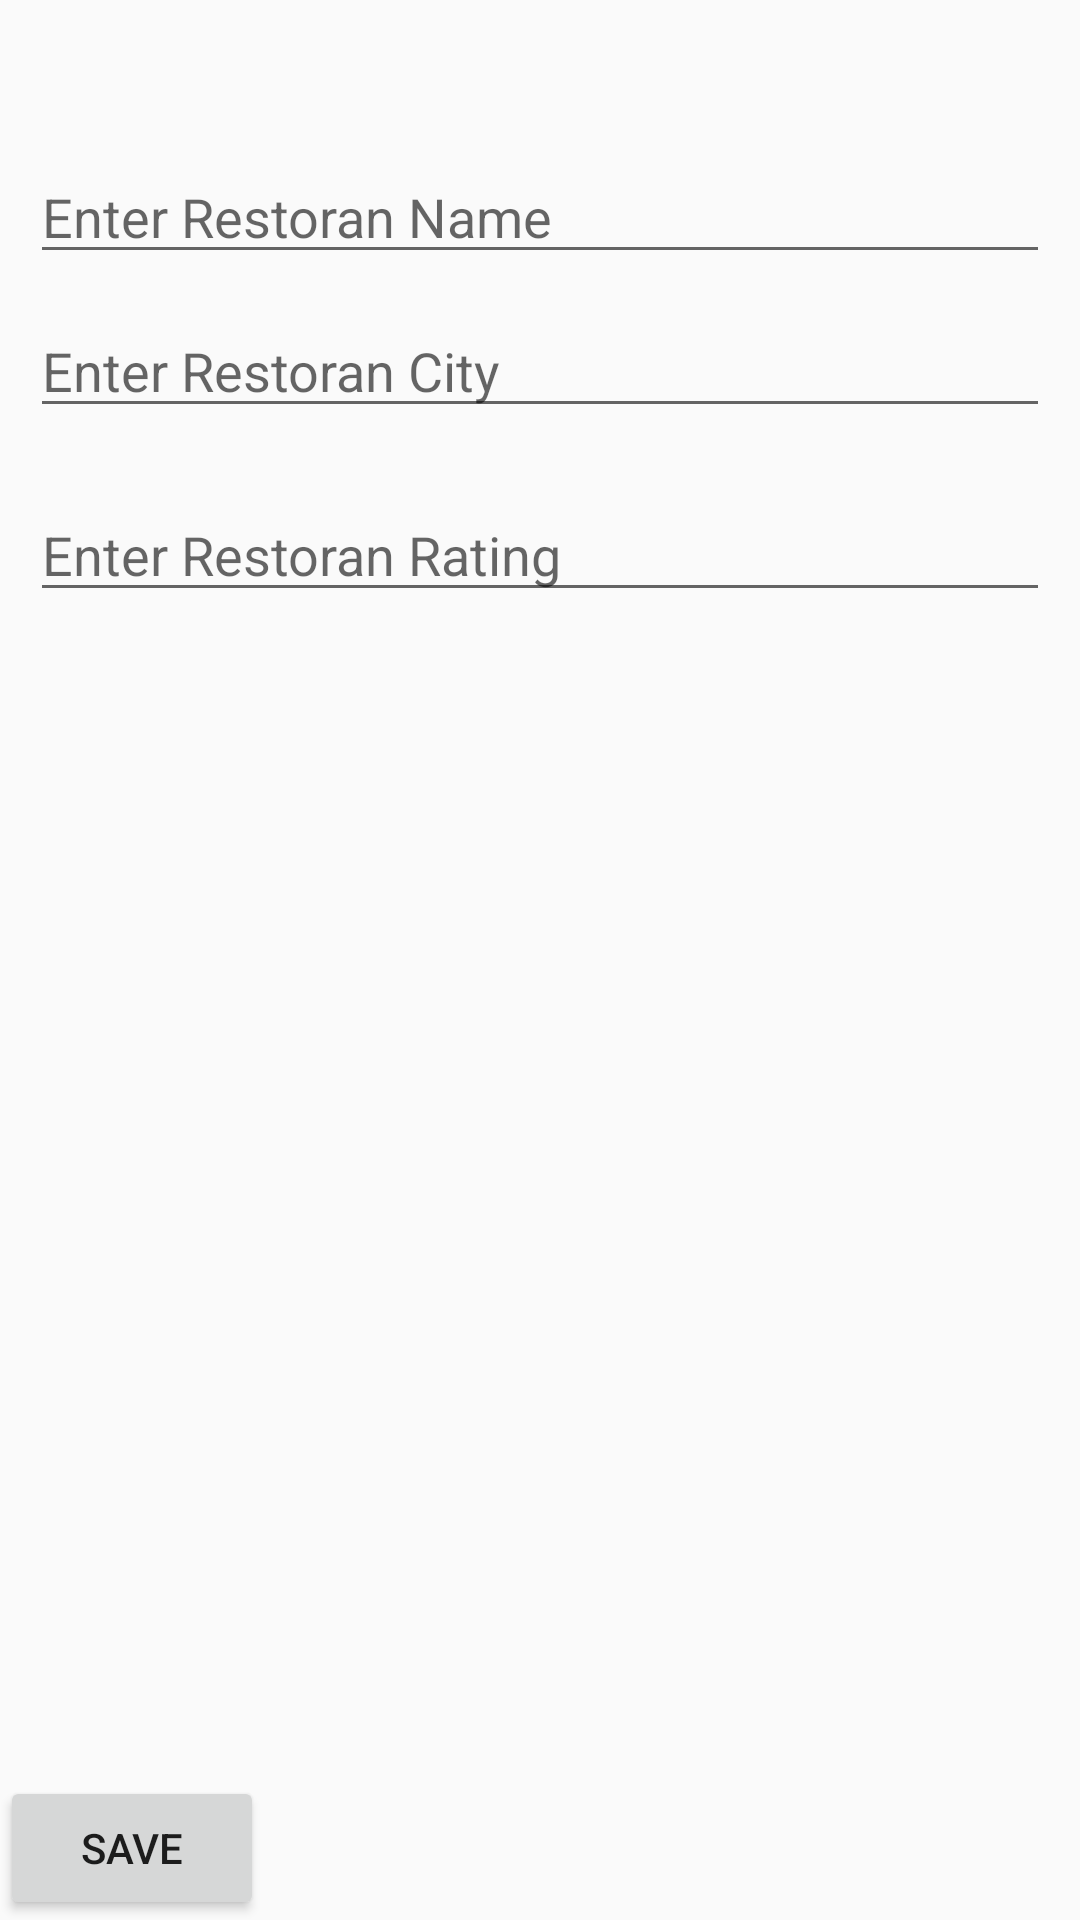

Produce the Android XML layout that renders to this screen, including the resource entries it uses.
<!-- AndroidManifest.xml: application theme AppTheme -->
<!-- res/layout/activity_main2.xml -->
<?xml version="1.0" encoding="utf-8"?>
<RelativeLayout xmlns:android="http://schemas.android.com/apk/res/android"
    xmlns:app="http://schemas.android.com/apk/res-auto"
    xmlns:tools="http://schemas.android.com/tools"
    android:layout_width="match_parent"
    android:layout_height="match_parent"
    tools:context="com.example.ivana.restaurantview.AddRestorani">


    <EditText
        android:id="@+id/dodajName"
        android:layout_width="match_parent"
        android:layout_height="wrap_content"
        android:layout_marginTop="50dp"
        android:layout_marginLeft="10dp"
        android:hint="Enter Restoran Name"
        android:layout_marginRight="10dp"/>

    <EditText

        android:id="@+id/dodajCity"
        android:layout_width="match_parent"
        android:layout_height="wrap_content"
        android:layout_below="@+id/dodajName"
        android:hint="Enter Restoran City"
        android:layout_margin="10dp"/>

    <EditText
        android:id="@+id/dodajRating"
        android:layout_width="match_parent"
        android:layout_height="wrap_content"
        android:layout_below="@id/dodajCity"
        android:hint="Enter Restoran Rating"
        android:layout_margin="10dp"/>

    <Button
        android:layout_width="wrap_content"
        android:layout_height="wrap_content"
        android:id="@+id/save"
        android:layout_alignParentBottom="true"
        android:text="Save"/>

</RelativeLayout>
<!-- resources referenced by this layout -->
<resources>
  <style name="AppTheme" parent="Theme.AppCompat.Light.DarkActionBar">
          
          <item name="colorPrimary">@color/sand</item>
          <item name="colorPrimaryDark">@color/leaf_brown</item>
          <item name="colorAccent">@color/colorAccent</item>
          <item name="actionMenuTextColor">@color/leaf_brown</item>
          <item name="titleTextColor">@color/leaf_brown</item>
      </style>
  <color name="sand">#D0BB7D</color>
  <color name="leaf_brown">#685D3E</color>
  <color name="colorAccent">#FF4081</color>
</resources>
